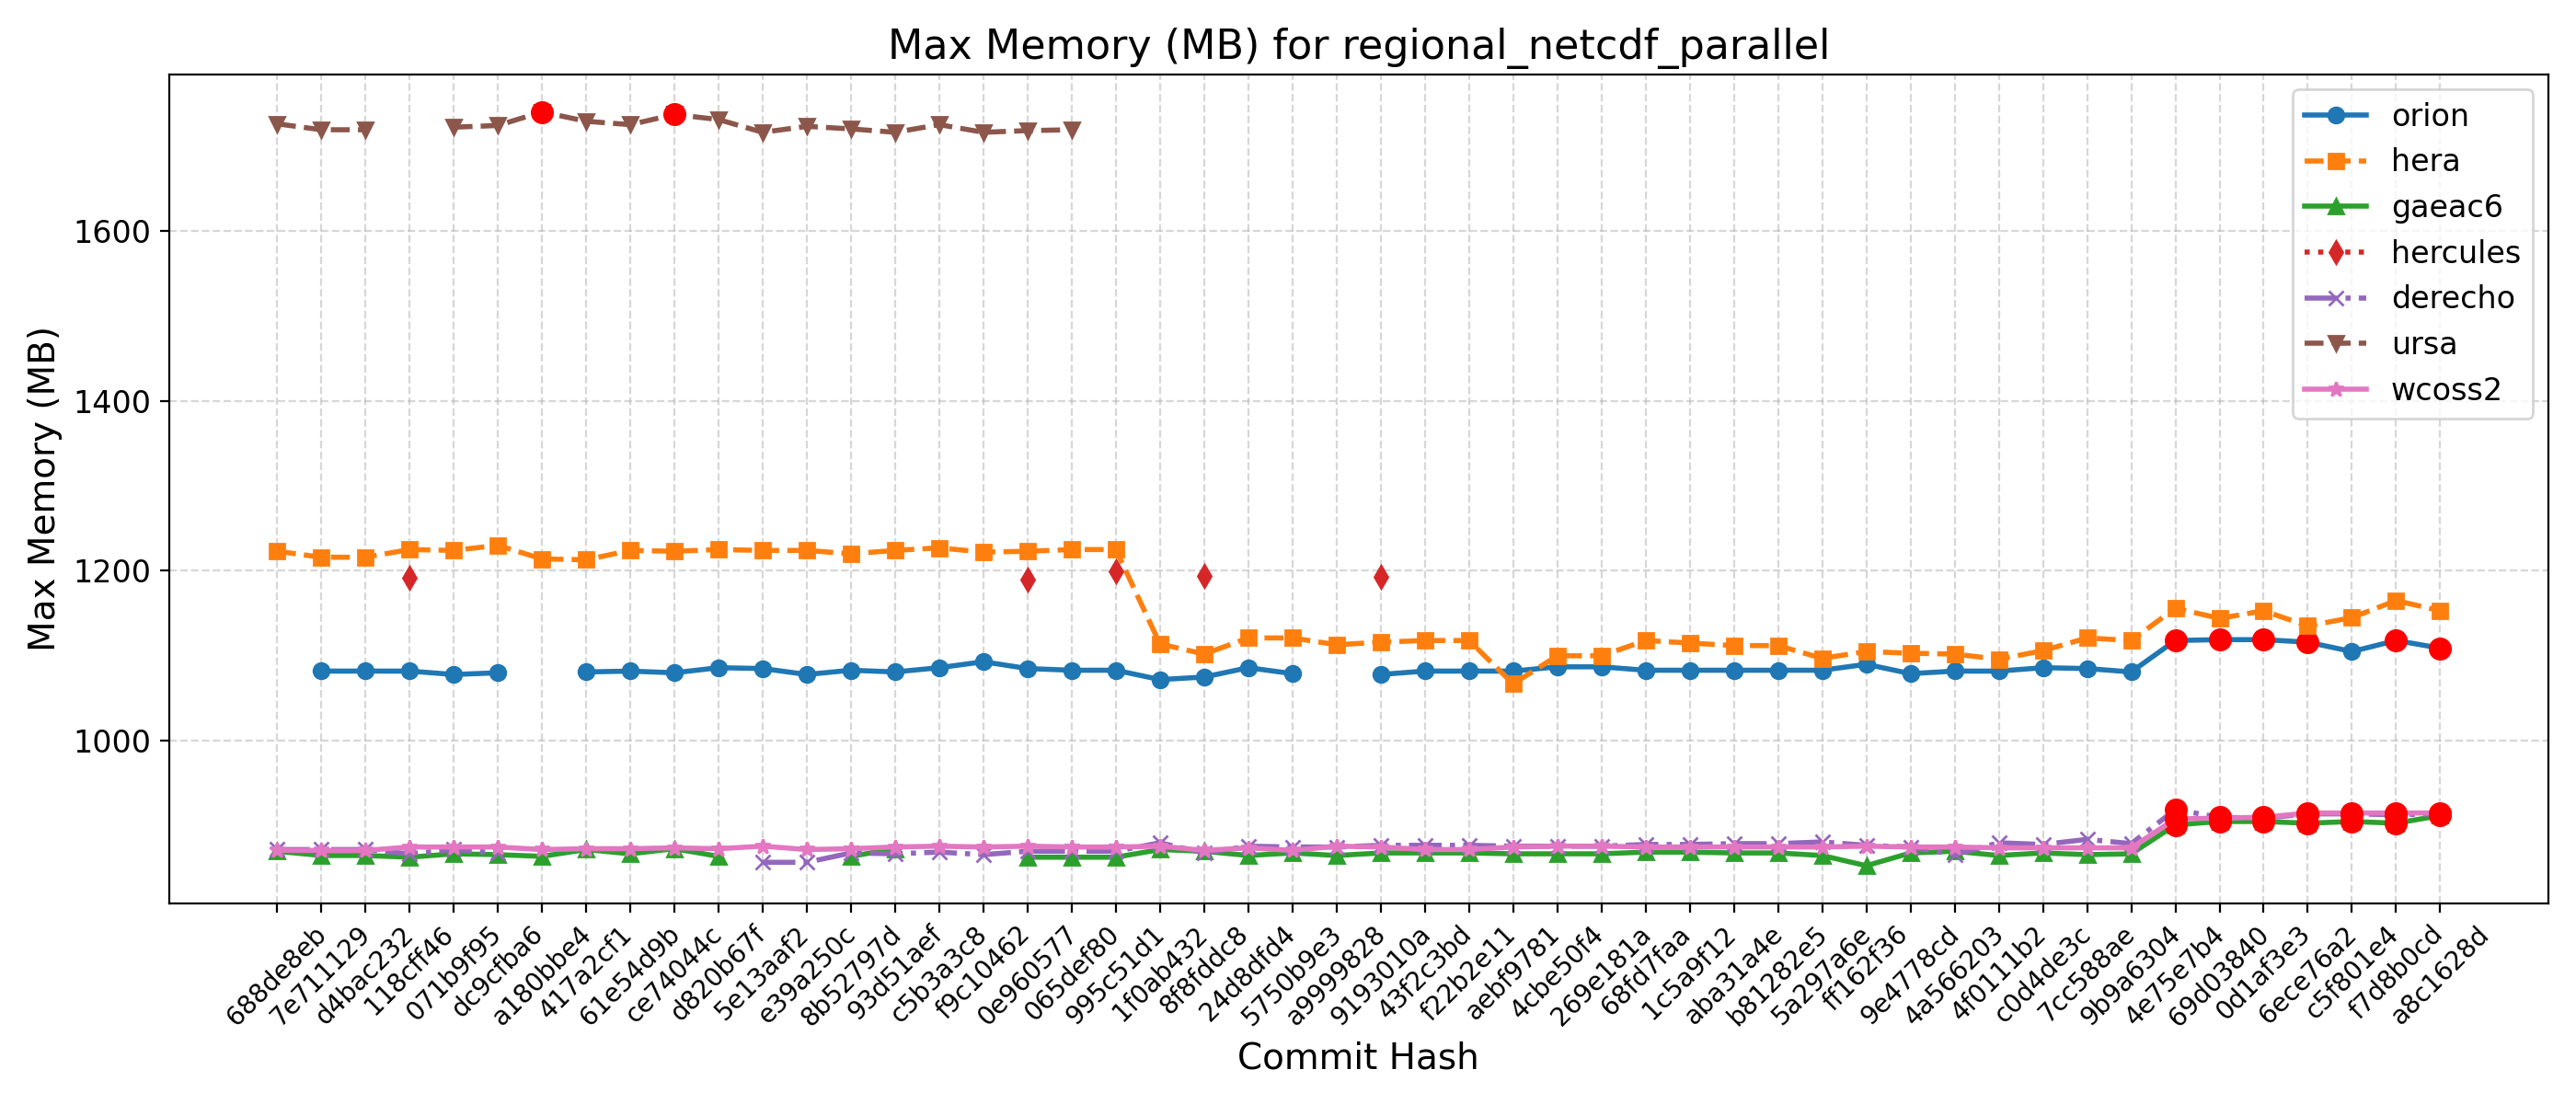

The data file committed next to this chart (first rows):
Hash, Date, Message, orion, hera, gaeac6, hercules, derecho, ursa, wcoss2, acorn
688de8eb, 2025-09-04, Fix default cdmbgwd settings (#2788), , 1223, 870, , 872, 1726, 871, 
7e711129, 2025-09-02, Use container with spack stack 1.9.2 (#2…, 1082, 1216, 865, , 872, 1719, 871, 
d4bac232, 2025-08-29, MPAS dycore + Atmosphere Generalization …, 1082, 1216, 865, , 872, 1719, 871, 
118cff46, 2025-08-25, Add FV3 grid mask for regional domains t…, 1082, 1225, 863, 1192, 867, , 875, 
071b9f95, 2025-08-22, Fix Restart IAU and Ultra-Low Reproducib…, 1078, 1224, 867, , 872, 1722, 875, 
dc9cfba6, 2025-08-19, Update CICE through 2025-07 and switch t…, 1080, 1230, 866, , 868, 1724, 875, 
a180bbe4, 2025-08-15, FV3: Fix Prate_avg and UPP call freq + F…, , 1214, 864, , , 1740, 872, 
417a2cf1, 2025-08-13, Fix conus13km tests restart and decompos…, 1081, 1213, 872, , , 1729, 873, 
61e54d9b, 2025-08-11, Add two-way ocean-wave coupling feature …, 1082, 1224, 867, , , 1725, 873, 
ce74044c, 2025-08-06, Create a user-friendly "process model" t…, 1080, 1223, 873, , , 1737, 874, 
d820b67f, 2025-08-01, Update GOCART to v2.4.3 (#2819), 1086, 1225, 864, , , 1731, 873, 
5e13aaf2, 2025-07-29, Update DATM meshes and switch to bilinea…, 1085, 1224, , , 857, 1716, 876, 
e39a250c, 2025-07-24, Update FV3 hash to include UPP ss192/Urs…, 1078, 1224, , , 857, 1723, 872, 
8b52797d, 2025-07-21, Combination of 2684,2707,2771 (MERRA2 3-…, 1083, 1220, 864, , 868, 1720, 873, 
93d51aef, 2025-07-17, Exporting Canopy Variables from AQM to F…, 1081, 1224, 873, , 867, 1716, 875, 
c5b3a3c8, 2025-07-14, GFDLMP-v3 and TEMPO MP microphysics (#25…, 1086, 1227, , , 869, 1725, 876, 
f9c10462, 2025-07-11, Combination of several CCPP-physics PRs …, 1093, 1222, , , 866, 1716, 875, 
0e960577, 2025-07-09, Combination #2777 (maintask writes CMEPS…, 1085, 1223, 863, 1190, 870, 1718, 876, 
065def80, 2025-07-07, Port UFS-WM to Ursa (#2471), 1083, 1225, 863, , 870, 1719, 875, 
995c51d1, 2025-07-03, Upgrade UFS-WM to spack-stack/1.9.2 (#26…, 1083, 1225, 863, 1199, 870, , 875, 
1f0ab432, 2025-07-01, Reduce WW3 memory use (#2624), 1072, 1114, 872, , 880, , 876, 
8f8fddc8, 2025-06-30, Bring in scale-aware 3DTKE related chang…, 1075, 1102, 870, 1194, 868, , 871, 
24d8dfd4, 2025-06-26, Slight modification in orographic gravit…, 1086, 1121, 865, , 876, , 874, 
5750b9e3, 2025-06-20, gcycle update (#2747), 1079, 1121, 868, , 875, , 871, 
a9999828, 2025-06-12, Add a new parameter in dycore to control…, , 1113, 865, , 875, , 876, 
9193010a, 2025-06-06, In Noah-MP, set zero for canopy liquid a…, 1078, 1116, 868, 1193, 877, , 875, 
43f2c3bd, 2025-06-04, Urgent Documentation Update for HSD Capa…, 1082, 1118, 868, , 877, , 872, 
f22b2e11, 2025-06-02, Bug fix for surface roughness calculatio…, 1082, 1118, 868, , 877, , 872, 
aebf9781, 2025-05-27, Fix bug to improve wave initialization b…, 1082, 1067, 867, , 876, , 875, 
4cbe50f4, 2025-05-23, Add idealized, regional tropical cyclone…, 1087, 1100, 867, , 876, , 876, 
269e181a, 2025-05-23, Add GFSv17 IAU restart tests without wav…, 1087, 1100, 867, , 876, , 876, 
68fd7faa, 2025-05-15, Enable Hera, Hercules Gnu tests: cpld_de…, 1083, 1118, 869, , 878, , 875, 
1c5a9f12, 2025-05-09, Add "ultra low" coupled configurations t…, 1083, 1115, 869, , 878, , 875, 
aba31a4e, 2025-05-06, Resolve miscellaneous WM issues and upda…, 1083, 1112, 868, , 879, , 875, 
b81282e5, 2025-05-05, Switch to vector remapping and bilinear …, 1083, 1112, 868, , 879, , 875, 
5a297a6e, 2025-05-02, improve coupled model startup cost for w…, 1083, 1097, 865, , 881, , 875, 
ff162f36, 2025-05-01, NSSL MP scheme updates + Stochastic Phys…, 1090, 1105, 853, , 877, , 876, 
9e4778cd, 2025-04-25, Loosen restriction on optional arguments…, 1079, 1103, 868, , 875, , 875, 
4a566203, 2025-04-23, CMake Atmosphere Dycore Generalization +…, 1082, 1102, 870, , 866, , 875, 
4f0111b2, 2025-04-21, Add CMEPS log file at restart write; IAU…, 1082, 1096, 865, , 880, , 874, 
c0d4de3c, 2025-04-18, Update mom6 to its main repository 20250…, 1086, 1106, 868, , 878, , 874, 
7cc588ae, 2025-04-16, Add PIO configuration variables for CMEP…, 1085, 1121, 866, , 884, , 874, 
9b9a6304, 2025-04-11, Memcheck fixes (#2655), 1081, 1118, 867, , 879, , 874, 
4e75e7b4, 2025-04-10, Update upp submodule to the latest UPP (…, 1118, 1156, 901, , 919, , 908, 
69d03840, 2025-04-07, Use ESMF Redist instead of Remap for FV3…, 1119, 1144, 905, , 910, , 909, 
0d1af3e3, 2025-04-02, Convert GFS DDTs from blocked data struc…, 1119, 1153, 905, , 909, , 910, 
6ece76a2, 2025-03-28, Update WW3  by merging develop  as of 20…, 1116, 1135, 903, , 914, , 915, 
c5f801e4, 2025-03-27, Sync CDEPS and CMEPS to ESCOMP (#2664), 1105, 1145, 905, , 914, , 915, 
f7d8b0cd, 2025-03-26, Add support for FV3 native grid (cubed s…, 1118, 1165, 903, , 913, , 915, 
a8c1628d, 2025-03-24, Introduce prognostic updraft velocity to…, 1109, 1153, 912, , 914, , 915, 
